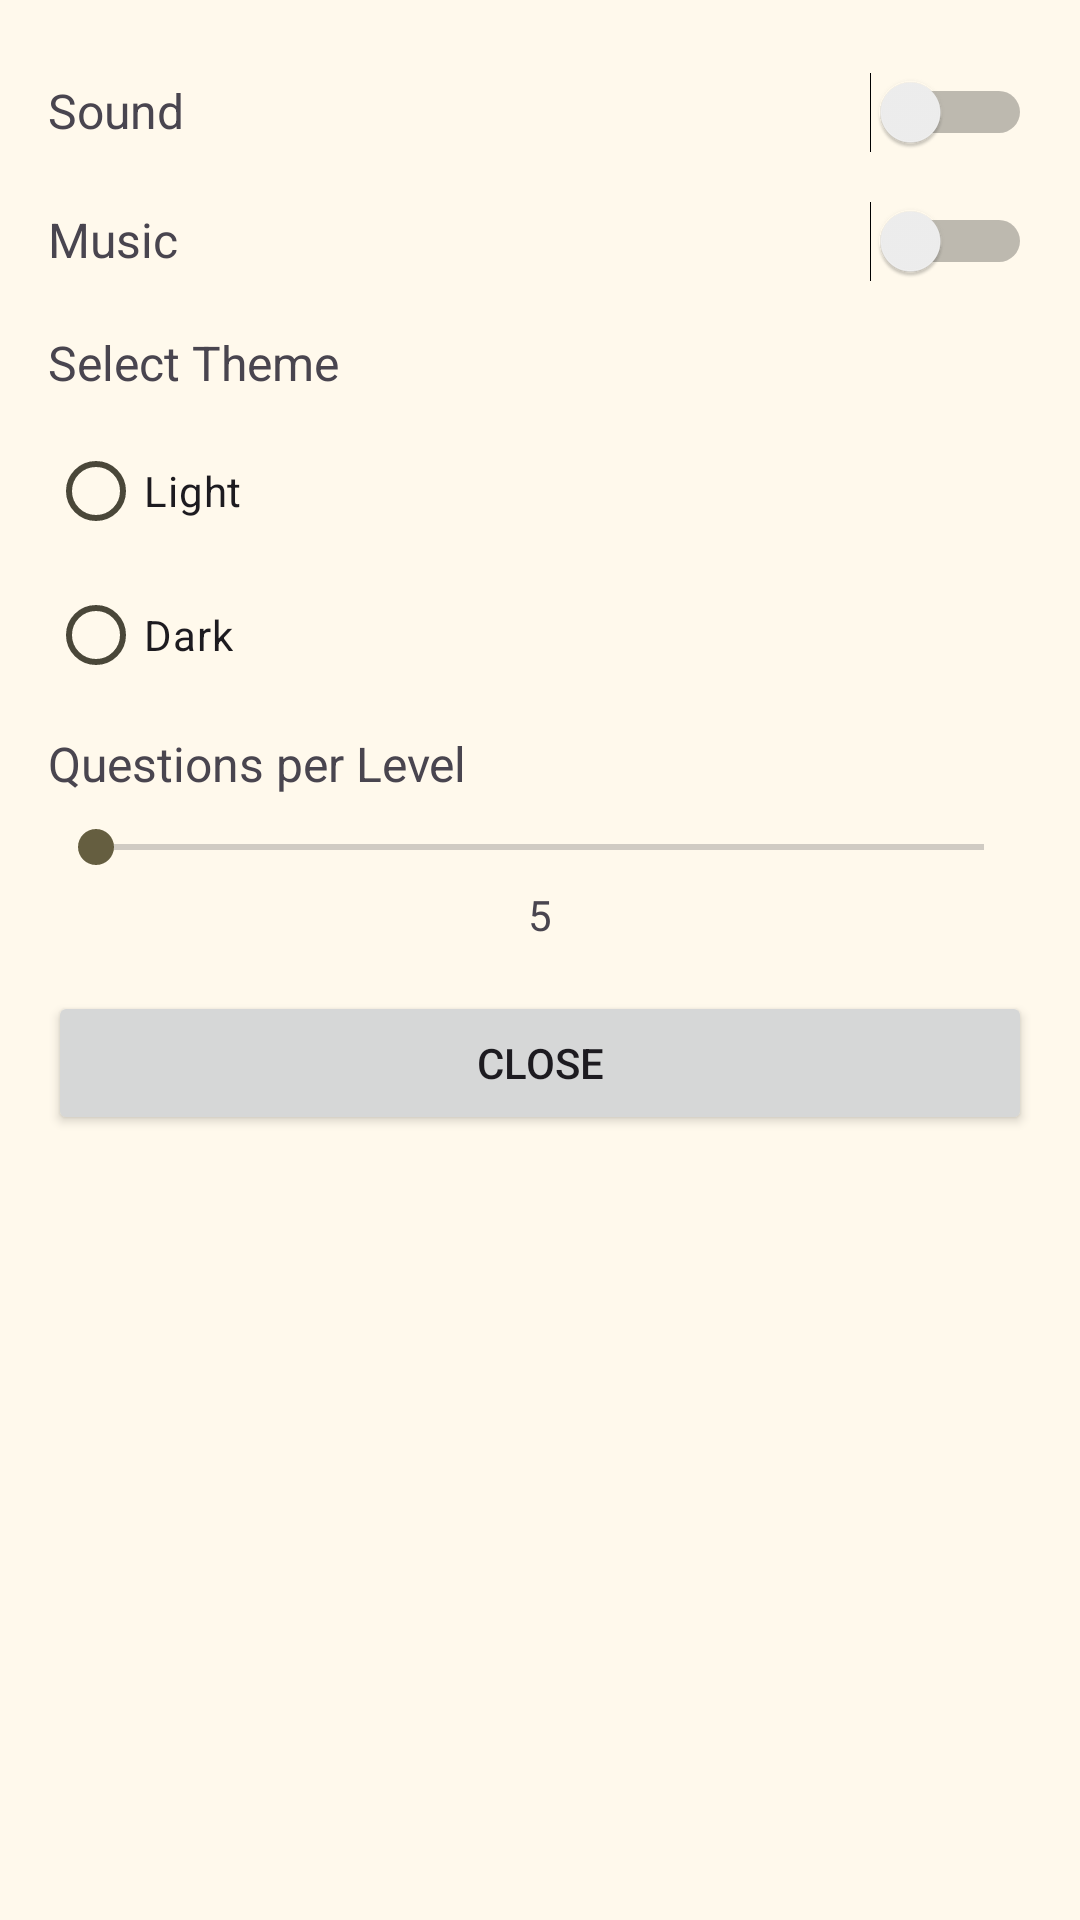

Reconstruct the res/layout file that produces this screen, plus the resources it refers to.
<!-- AndroidManifest.xml: application theme AppTheme -->
<!-- res/layout/settings_activity.xml -->
<?xml version="1.0" encoding="utf-8"?>
<ScrollView xmlns:android="http://schemas.android.com/apk/res/android"
    android:layout_width="match_parent"
    android:layout_height="wrap_content"
    android:padding="16dp">

    <LinearLayout
        android:layout_width="match_parent"
        android:layout_height="wrap_content"
        android:orientation="vertical">

        
        <LinearLayout
            android:layout_width="match_parent"
            android:layout_height="wrap_content"
            android:orientation="horizontal"
            android:paddingVertical="8dp">
            <TextView
                android:layout_width="wrap_content"
                android:layout_height="wrap_content"
                android:text="Sound"
                android:layout_weight="1"
                android:textSize="16sp" />

            <Switch
                android:id="@+id/switch_audio"
                android:layout_width="wrap_content"
                android:layout_height="wrap_content" />
        </LinearLayout>

        
        <LinearLayout
            android:layout_width="match_parent"
            android:layout_height="wrap_content"
            android:orientation="horizontal"
            android:paddingVertical="8dp">
            <TextView
                android:layout_width="wrap_content"
                android:layout_height="wrap_content"
                android:text="Music"
                android:layout_weight="1"
                android:textSize="16sp" />
            <Switch
                android:id="@+id/switch_music"
                android:layout_width="wrap_content"
                android:layout_height="wrap_content" />
        </LinearLayout>

        
        <TextView
            android:layout_width="match_parent"
            android:layout_height="wrap_content"
            android:text="Select Theme"
            android:textSize="16sp"
            android:paddingVertical="8dp" />
        <RadioGroup
            android:id="@+id/radio_group_theme"
            android:layout_width="match_parent"
            android:layout_height="wrap_content">
            <RadioButton
                android:id="@+id/radio_theme_light"
                android:layout_width="wrap_content"
                android:layout_height="wrap_content"
                android:text="Light" />
            <RadioButton
                android:id="@+id/radio_theme_dark"
                android:layout_width="wrap_content"
                android:layout_height="wrap_content"
                android:text="Dark" />
        </RadioGroup>

        
        <TextView
            android:layout_width="match_parent"
            android:layout_height="wrap_content"
            android:text="Questions per Level"
            android:textSize="16sp"
            android:paddingVertical="8dp" />
        <SeekBar
            android:id="@+id/slider_question_count"
            android:layout_width="match_parent"
            android:layout_height="wrap_content"
            android:max="6"
            android:min="3"
            android:progress="3" />
        <TextView
            android:id="@+id/text_question_count"
            android:layout_width="wrap_content"
            android:layout_height="wrap_content"
            android:layout_gravity="center_horizontal"
            android:text="5"
            android:paddingTop="4dp" />

        
        <Button
            android:id="@+id/button_close_settings"
            android:layout_width="match_parent"
            android:layout_height="wrap_content"
            android:layout_marginTop="16dp"
            android:text="Close" />
    </LinearLayout>
</ScrollView>
<!-- resources referenced by this layout -->
<resources>
  <color name="red">#BA1A1A</color>
  <color name="md_theme_primary">#6C5E10</color>
  <color name="md_theme_onPrimary">#FFFFFF</color>
  <color name="md_theme_primaryContainer">#F6E388</color>
  <color name="md_theme_onPrimaryContainer">#211B00</color>
  <color name="md_theme_secondary">#655E40</color>
  <color name="md_theme_onSecondary">#FFFFFF</color>
  <color name="md_theme_secondaryContainer">#EDE2BC</color>
  <color name="md_theme_onSecondaryContainer">#201C04</color>
  <color name="md_theme_tertiary">#426650</color>
  <color name="md_theme_onTertiary">#FFFFFF</color>
  <color name="md_theme_tertiaryContainer">#C4ECCF</color>
  <color name="md_theme_onTertiaryContainer">#002111</color>
  <color name="md_theme_error">#BA1A1A</color>
  <color name="md_theme_onError">#FFFFFF</color>
  <color name="md_theme_errorContainer">#FFDAD6</color>
  <color name="md_theme_onErrorContainer">#410002</color>
  <color name="md_theme_background">#FFF9EC</color>
  <color name="md_theme_onBackground">#1E1C13</color>
  <color name="md_theme_surface">#FFF9EC</color>
  <color name="md_theme_onSurface">#1E1C13</color>
  <color name="md_theme_surfaceVariant">#E9E2D0</color>
  <color name="md_theme_onSurfaceVariant">#4A4739</color>
  <color name="md_theme_outline">#7C7768</color>
  <color name="md_theme_outlineVariant">#CDC6B4</color>
  <color name="md_theme_inverseSurface">#333027</color>
  <color name="md_theme_inverseOnSurface">#F7F0E2</color>
  <color name="md_theme_inversePrimary">#D9C76F</color>
  <color name="md_theme_primaryFixed">#F6E388</color>
  <color name="md_theme_onPrimaryFixed">#211B00</color>
  <color name="md_theme_primaryFixedDim">#D9C76F</color>
  <color name="md_theme_onPrimaryFixedVariant">#524600</color>
  <color name="md_theme_secondaryFixed">#EDE2BC</color>
  <color name="md_theme_onSecondaryFixed">#201C04</color>
  <color name="md_theme_secondaryFixedDim">#D0C7A2</color>
  <color name="md_theme_onSecondaryFixedVariant">#4D472B</color>
  <color name="md_theme_tertiaryFixed">#C4ECCF</color>
  <color name="md_theme_onTertiaryFixed">#002111</color>
  <color name="md_theme_tertiaryFixedDim">#A8D0B4</color>
  <color name="md_theme_onTertiaryFixedVariant">#2B4E39</color>
  <color name="md_theme_surfaceDim">#DFD9CC</color>
  <color name="md_theme_surfaceBright">#FFF9EC</color>
  <color name="md_theme_surfaceContainerLowest">#FFFFFF</color>
  <color name="md_theme_surfaceContainerLow">#FAF3E5</color>
  <color name="md_theme_surfaceContainer">#F4EDDF</color>
  <color name="md_theme_surfaceContainerHigh">#EEE8DA</color>
  <color name="md_theme_surfaceContainerHighest">#E8E2D4</color>
  <style name="CustomOutlinedButton" parent="Widget.Material3.Button.OutlinedButton">
          <item name="android:textSize">18sp</item>
      </style>
</resources>
